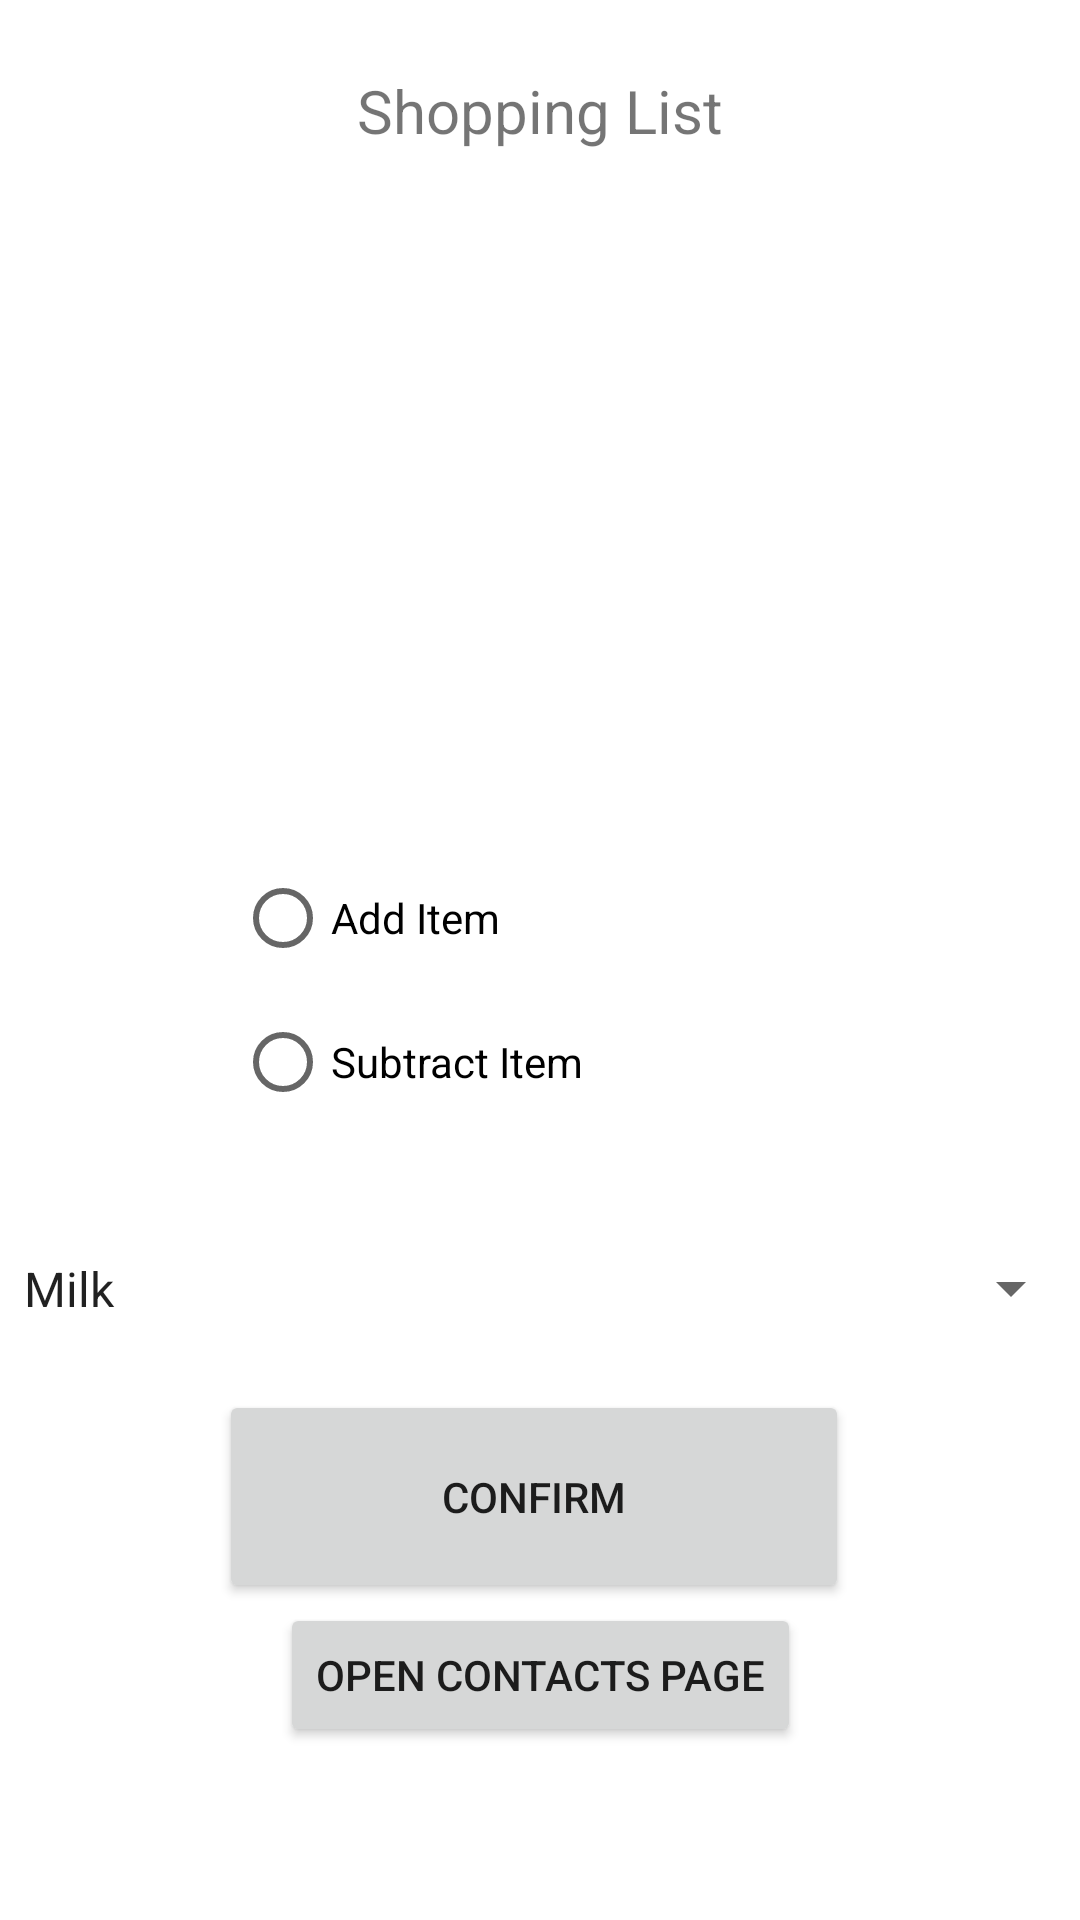

Layout XML and referenced resources for this Android screen:
<!-- AndroidManifest.xml: application theme Theme.MAD105Project -->
<!-- res/layout/activity_main2.xml -->
<?xml version="1.0" encoding="utf-8"?>
<androidx.constraintlayout.widget.ConstraintLayout xmlns:android="http://schemas.android.com/apk/res/android"
    xmlns:app="http://schemas.android.com/apk/res-auto"
    xmlns:tools="http://schemas.android.com/tools"
    android:layout_width="match_parent"
    android:layout_height="match_parent"
    tools:context=".Main2Activity">

    <TextView
        android:id="@+id/textContactsList"
        android:layout_width="151dp"
        android:layout_height="42dp"
        android:layout_marginTop="16dp"
        android:gravity="center"
        android:text="@string/txtShoppingTitle"
        android:textSize="20sp"
        app:layout_constraintEnd_toEndOf="parent"
        app:layout_constraintStart_toStartOf="parent"
        app:layout_constraintTop_toTopOf="parent" />

    <Spinner
        android:id="@+id/SpnShop"
        android:layout_width="361dp"
        android:layout_height="55dp"
        android:entries="@array/arrShopItems"
        app:layout_constraintBottom_toBottomOf="parent"
        app:layout_constraintEnd_toEndOf="parent"
        app:layout_constraintStart_toStartOf="parent"
        app:layout_constraintTop_toBottomOf="@+id/radioGroup4"
        app:layout_constraintVertical_bias="0.0" />

    <RadioGroup
        android:id="@+id/radioGroup4"
        android:layout_width="197dp"
        android:layout_height="120dp"
        android:layout_marginTop="16dp"
        app:layout_constraintEnd_toEndOf="parent"
        app:layout_constraintHorizontal_bias="0.481"
        app:layout_constraintStart_toStartOf="parent"
        app:layout_constraintTop_toBottomOf="@+id/imgShopping">

        <RadioButton
            android:id="@+id/radBtnAdd"
            android:layout_width="match_parent"
            android:layout_height="wrap_content"
            android:text="@string/rdBtnAddList" />

        <RadioButton
            android:id="@+id/radBtnSub"
            android:layout_width="match_parent"
            android:layout_height="wrap_content"
            android:text="@string/rdBtnSubList" />

    </RadioGroup>

    <ImageView
        android:id="@+id/imgShopping"
        android:layout_width="195dp"
        android:layout_height="200dp"
        android:layout_marginTop="8dp"
        android:contentDescription="a shopping bag"
        app:layout_constraintEnd_toEndOf="parent"
        app:layout_constraintHorizontal_bias="0.486"
        app:layout_constraintStart_toStartOf="parent"
        app:layout_constraintTop_toBottomOf="@+id/textContactsList"
        app:srcCompat="@drawable/grocerybag" />

    <Button
        android:id="@+id/btnShopConfirm"
        android:layout_width="210dp"
        android:layout_height="71dp"
        android:layout_marginBottom="52dp"
        android:text="@string/txtShopConfirm"
        app:layout_constraintBottom_toBottomOf="parent"
        app:layout_constraintEnd_toEndOf="parent"
        app:layout_constraintHorizontal_bias="0.487"
        app:layout_constraintStart_toStartOf="parent"
        app:layout_constraintTop_toBottomOf="@+id/SpnShop"
        app:layout_constraintVertical_bias="0.104" />

    <Button
        android:id="@+id/btnOpenContacts"
        android:layout_width="wrap_content"
        android:layout_height="wrap_content"
        android:text="@string/txtOpenContacts"
        app:layout_constraintBottom_toBottomOf="parent"
        app:layout_constraintEnd_toEndOf="parent"
        app:layout_constraintStart_toStartOf="parent"
        app:layout_constraintTop_toBottomOf="@+id/btnShopConfirm"
        app:layout_constraintVertical_bias="0.0" />

</androidx.constraintlayout.widget.ConstraintLayout>
<!-- resources referenced by this layout -->
<resources>
  <string-array name="arrShopItems">
          <item>Milk</item>
          <item>Eggs</item>
          <item>Cheese</item>
          <item>Bread</item>
          <item>Chips</item>
          <item>Soda</item>
          <item>Meat</item>
          <item>Pasta</item>
          <item>Seasoning</item>
          <item>Paper Products</item>
          <item>Toiletries</item>
          <item>Detergent</item>
      </string-array>
  <string name="rdBtnAddList">Add Item</string>
  <string name="rdBtnSubList">Subtract Item</string>
  <string name="txtOpenContacts">Open Contacts Page</string>
  <string name="txtShopConfirm">Confirm</string>
  <string name="txtShoppingTitle">Shopping List</string>
  <style name="Theme.MAD105Project" parent="Theme.MaterialComponents.DayNight.DarkActionBar">
          
          <item name="colorPrimary">@color/purple_500</item>
          <item name="colorPrimaryVariant">@color/purple_700</item>
          <item name="colorOnPrimary">@color/white</item>
          
          <item name="colorSecondary">@color/teal_200</item>
          <item name="colorSecondaryVariant">@color/teal_700</item>
          <item name="colorOnSecondary">@color/black</item>
          
          <item name="android:statusBarColor">?attr/colorPrimaryVariant</item>
          
      </style>
  <!-- not gathered from this repository: default colours our renderer supplied (Android Studio template values) -->
  <color name="purple_500">#FF6200EE</color>
  <color name="purple_700">#FF3700B3</color>
  <color name="teal_200">#FF03DAC5</color>
  <color name="teal_700">#FF018786</color>
  <color name="black">#FF000000</color>
  <color name="white">#FFFFFFFF</color>
</resources>
